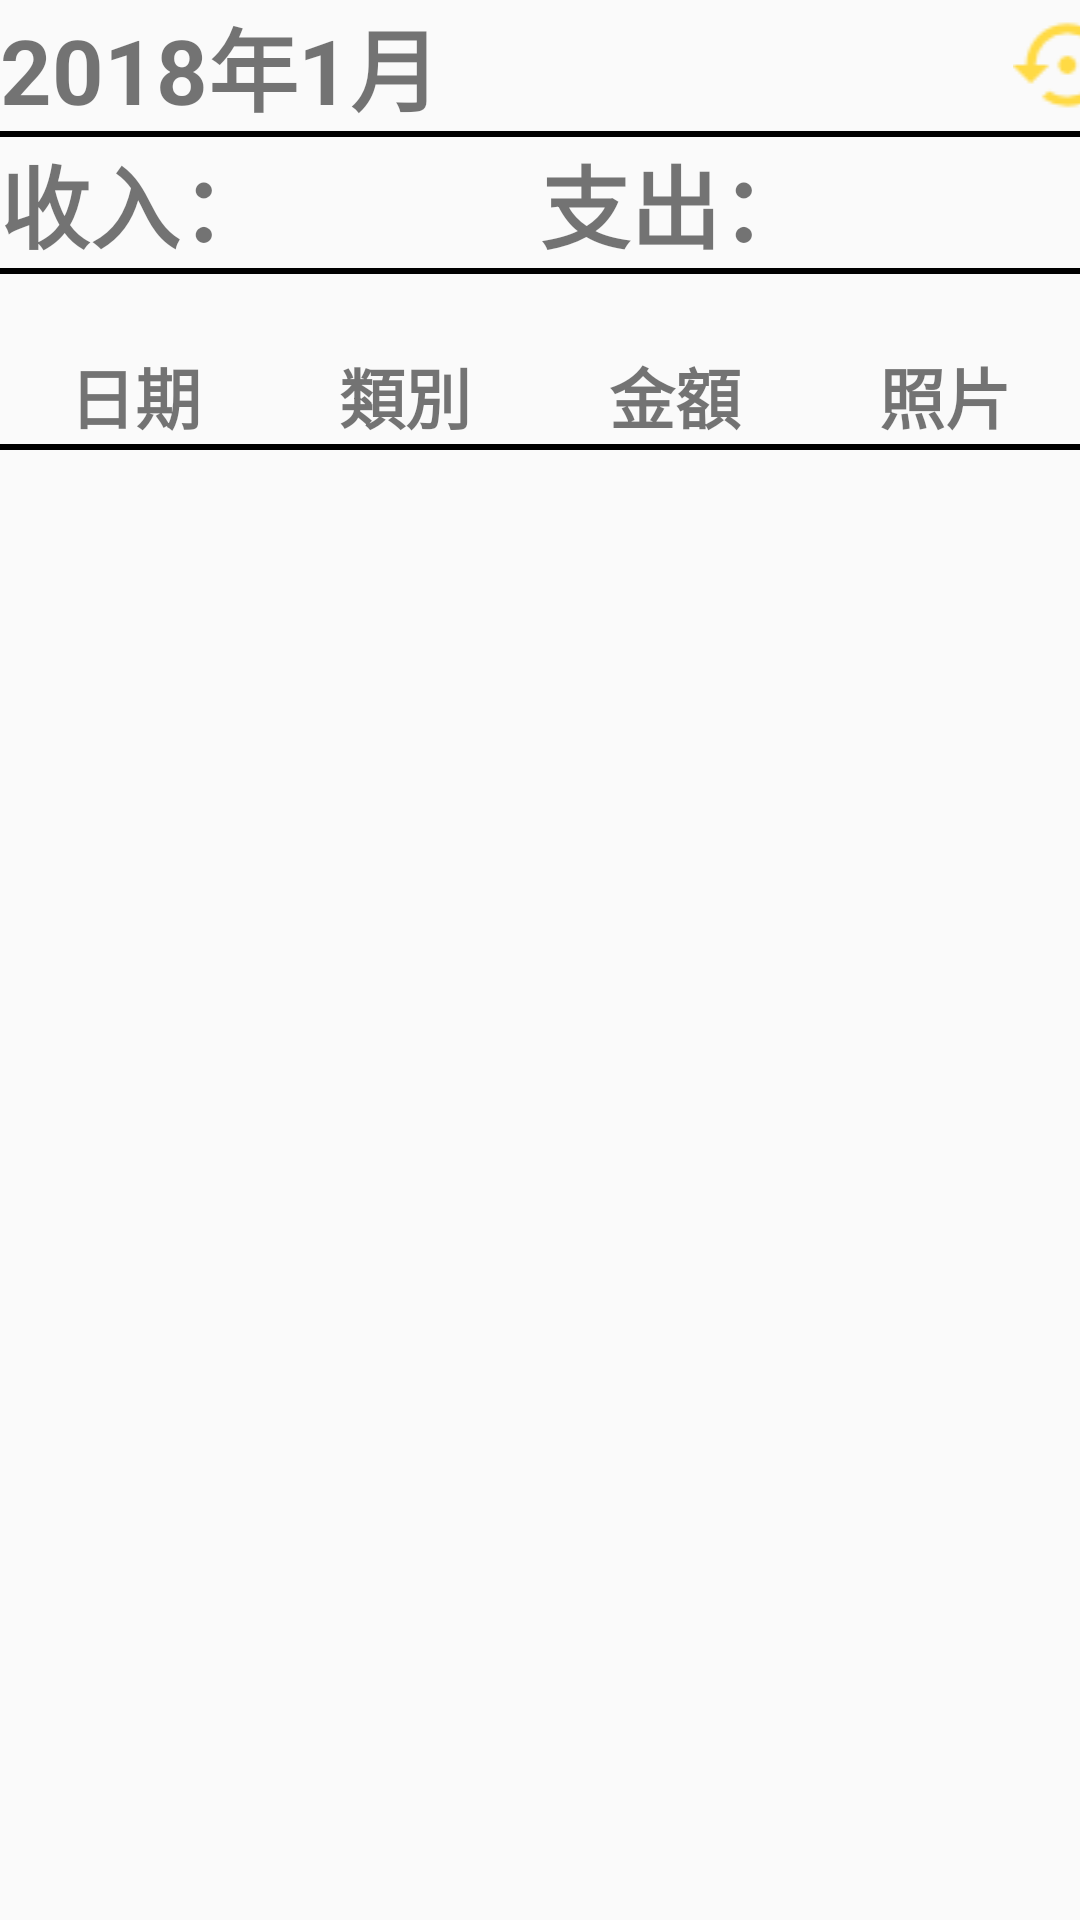

The Android layout XML behind this screen, and the referenced resources:
<!-- AndroidManifest.xml: application theme AppTheme -->
<!-- res/layout/tab1contacts.xml -->
<LinearLayout xmlns:android="http://schemas.android.com/apk/res/android"
    xmlns:app="http://schemas.android.com/apk/res-auto"
    xmlns:tools="http://schemas.android.com/tools"
    android:id="@+id/constraintLayout"
    android:layout_width="match_parent"
    android:layout_height="match_parent"
    android:orientation="vertical"
    tools:context="com.example.oosam.tabbedexample.MainActivity$SectionsPagerAdapter">


    <LinearLayout
        android:layout_width="401dp"
        android:layout_height="wrap_content"
        android:gravity="center"
        android:orientation="horizontal">

        <TextView
            android:id="@+id/total"
            android:layout_width="306dp"
            android:layout_height="wrap_content"
            android:text="2018年1月"
            android:textSize="30sp"
            android:textStyle="bold" />

        <ImageView
            android:id="@+id/restore"
            android:layout_width="match_parent"
            android:layout_height="wrap_content"
            android:layout_weight="1"
            android:src="@drawable/restore" />
    </LinearLayout>

    <ImageView
        android:layout_width="fill_parent"
        android:layout_height="2dp"
        android:background="#000000" />

    <LinearLayout
        android:layout_width="match_parent"
        android:layout_height="wrap_content"
        android:orientation="horizontal">

        <TextView
            android:id="@+id/income"
            android:layout_width="wrap_content"
            android:layout_height="wrap_content"
            android:layout_weight="1"
            android:text="收入："
            android:textSize="30sp"
            android:textStyle="bold" />

        <TextView
            android:id="@+id/expend"
            android:layout_width="wrap_content"
            android:layout_height="wrap_content"
            android:layout_weight="1"
            android:text="支出："
            android:textSize="30sp"
            android:textStyle="bold" />
    </LinearLayout>

    <ImageView
        android:layout_width="fill_parent"
        android:layout_height="2dp"
        android:background="#000000" />

    <LinearLayout
        android:layout_width="match_parent"
        android:layout_height="wrap_content"
        android:orientation="horizontal">

        <TextView
            android:id="@+id/textView7"
            android:layout_width="wrap_content"
            android:layout_height="wrap_content"
            android:layout_weight="1"
            android:text="               "
            android:textSize="18sp" />
    </LinearLayout>

    <LinearLayout
        android:layout_width="match_parent"
        android:layout_height="wrap_content"
        android:orientation="horizontal">

        <TextView
            android:id="@+id/textView5"
            android:layout_width="wrap_content"
            android:layout_height="wrap_content"
            android:layout_weight="1"
            android:gravity="center"
            android:text="日期"
            android:textSize="22sp"
            android:textStyle="bold" />

        <TextView
            android:layout_width="wrap_content"
            android:layout_height="wrap_content"
            android:layout_weight="1"
            android:gravity="center"
            android:text="類別"
            android:textSize="22sp"
            android:textStyle="bold" />

        <TextView
            android:id="@+id/textView6"
            android:layout_width="wrap_content"
            android:layout_height="wrap_content"
            android:layout_weight="1"
            android:gravity="center"
            android:text="金額"
            android:textSize="22sp"
            android:textStyle="bold" />

        <TextView
            android:layout_width="wrap_content"
            android:layout_height="wrap_content"
            android:layout_weight="1"
            android:gravity="center"
            android:text="照片"
            android:textSize="22sp"
            android:textStyle="bold" />
    </LinearLayout>

    <ImageView
        android:layout_width="fill_parent"
        android:layout_height="2dp"
        android:background="#000000" />

    <LinearLayout
        android:layout_width="match_parent"
        android:layout_height="match_parent"
        android:orientation="vertical">

        <ListView
            android:id="@+id/ListView"
            android:layout_width="match_parent"
            android:layout_height="match_parent" />
    </LinearLayout>

</LinearLayout>
<!-- resources referenced by this layout -->
<resources>
  <!-- drawable restore: png bitmap (drawable, 1028 bytes) -->
  <style name="AppTheme" parent="Theme.AppCompat.Light.DarkActionBar">
          
          <item name="colorPrimary">@color/colorPrimary2</item>
          <item name="colorPrimaryDark">@color/colorPrimaryDark2</item>
          <item name="colorAccent">@color/colorAccent</item>
      </style>
  <color name="colorPrimary2">#00FFFF</color>
  <color name="colorPrimaryDark2">#00BBFF</color>
  <color name="colorAccent">#FF4081</color>
</resources>
